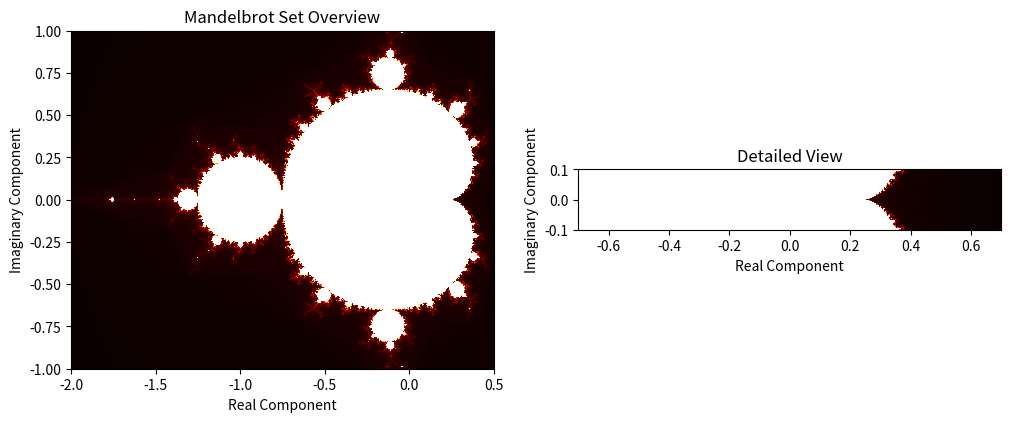

Recreate this plot in Python. (Note: this script raises an exception after producing the figure.)
import numpy as np
import matplotlib.pyplot as plt

# Function to compute the Mandelbrot set
def mandelbrot(c, max_iter):
    z = c
    for n in range(max_iter):
        if abs(z) > 2:
            return n
        z = z*z + c
    return max_iter

def create_mandelbrot_set(xmin, xmax, ymin, ymax, width, height, max_iter):
    r1 = np.linspace(xmin, xmax, width)
    r2 = np.linspace(ymin, ymax, height)
    mandelbrot_set = np.empty((width, height))
    
    for i in range(width):
        for j in range(height):
            real_part = r1[i]
            imag_part = r2[j]
            c = complex(real_part, imag_part)
            mandelbrot_set[i, j] = mandelbrot(c, max_iter)
    
    return mandelbrot_set

# Parameters
xmin, xmax, ymin, ymax = -2.0, 0.5, -1.0, 1.0
width, height = 800, 600
max_iter = 256

# Create Mandelbrot sets
mandelbrot_overview = create_mandelbrot_set(xmin, xmax, ymin, ymax, width, height, max_iter)
mandelbrot_detail = create_mandelbrot_set(-0.7, 0.7, -0.1, 0.1, width, height, max_iter)

# Plotting
fig, axs = plt.subplots(1, 2, figsize=(12, 5))

# Overview plot
axs[0].imshow(mandelbrot_overview.T, extent=[xmin, xmax, ymin, ymax], cmap='hot', interpolation='none')
axs[0].set_title('Mandelbrot Set Overview')
axs[0].set_xlabel('Real Component')
axs[0].set_ylabel('Imaginary Component')

# Detailed view plot
axs[1].imshow(mandelbrot_detail.T, extent=[-0.7, 0.7, -0.1, 0.1], cmap='hot', interpolation='none')
axs[1].set_title('Detailed View')
axs[1].set_xlabel('Real Component')
axs[1].set_ylabel('Imaginary Component')
plt.savefig(r"eval_workspace_gpt5/InternVL3_5-8B-Instruct/python/c286af86780c4b21b27a9f8e30dfd330.png", bbox_inches="tight")
